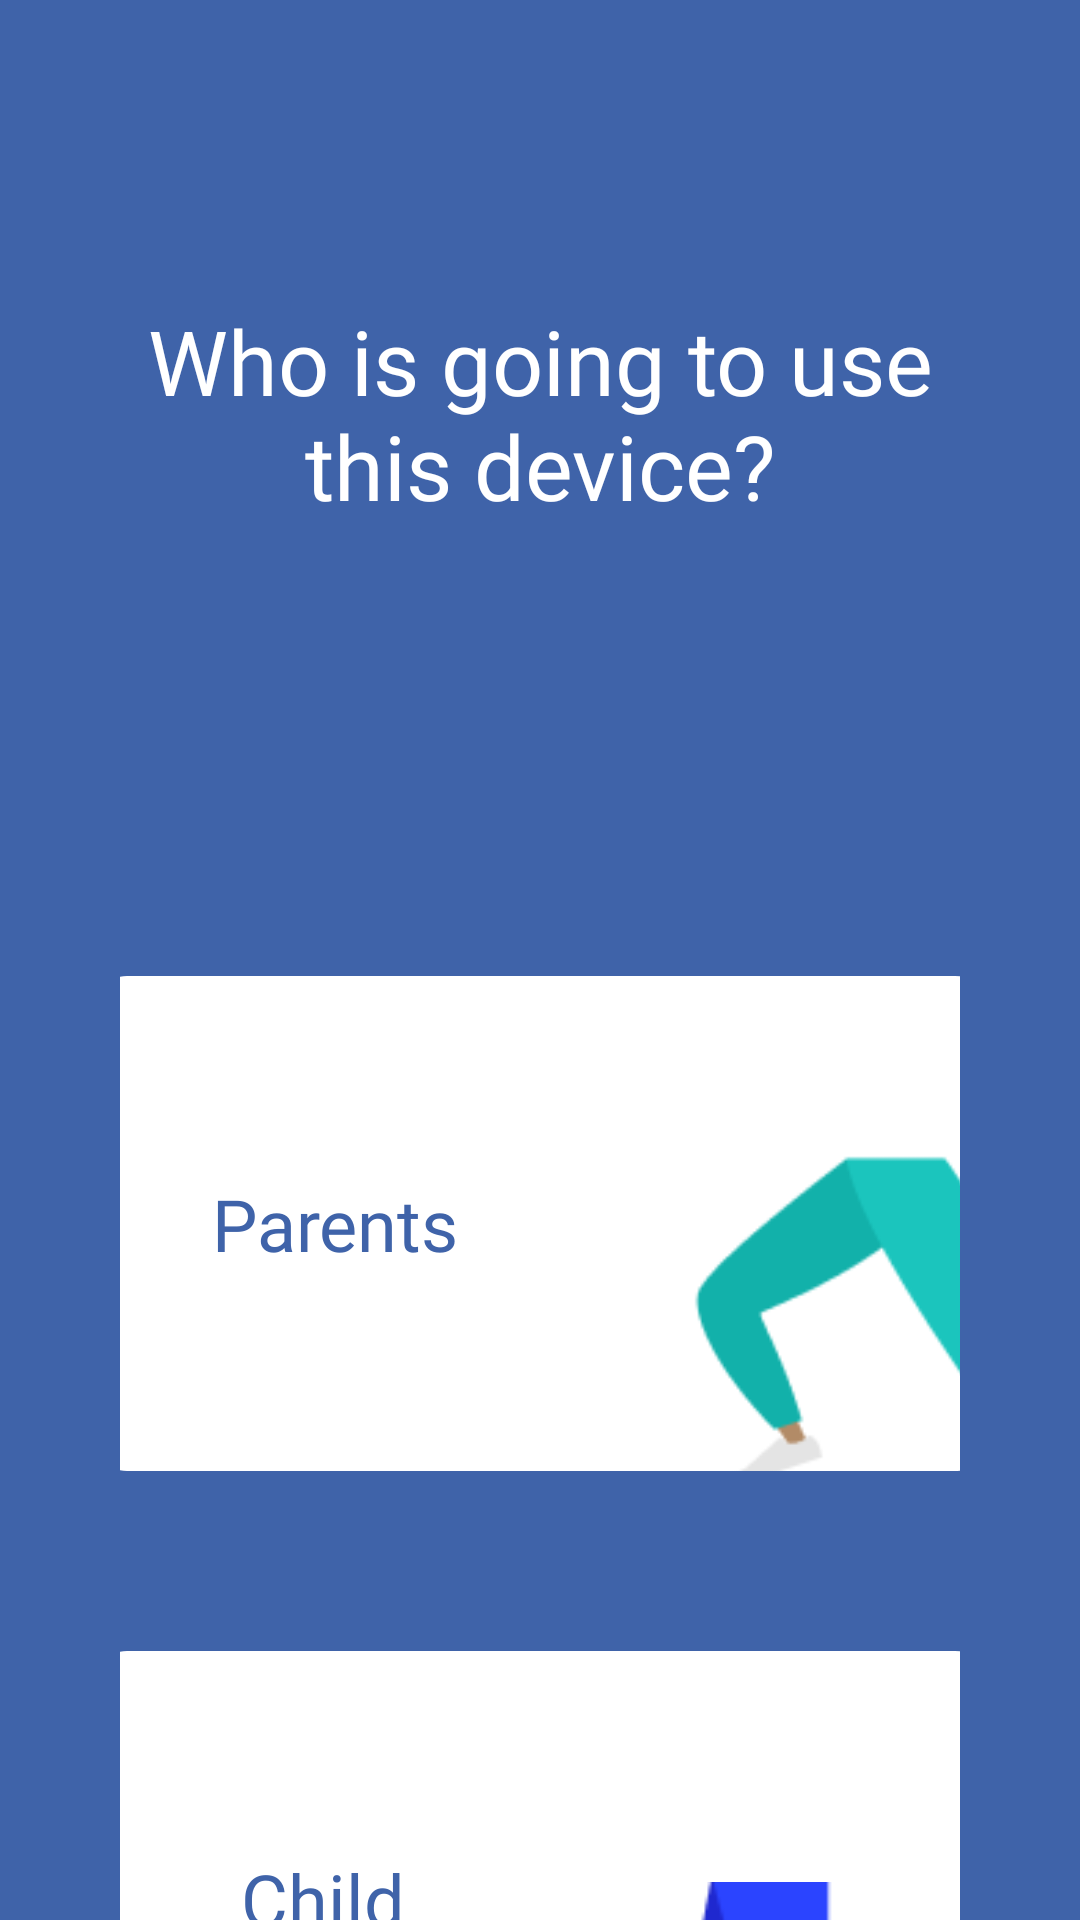

This screen was rendered from an Android layout file. Write that file and the resources it references.
<!-- AndroidManifest.xml: application theme Theme.TestSmartConseilApp -->
<!-- res/layout/activity_space_choose.xml -->
<?xml version="1.0" encoding="utf-8"?>
<androidx.core.widget.NestedScrollView xmlns:android="http://schemas.android.com/apk/res/android"
    xmlns:app="http://schemas.android.com/apk/res-auto"
    xmlns:tools="http://schemas.android.com/tools"
    android:layout_width="match_parent"
    android:layout_height="match_parent"
    android:background="@color/blue"
    android:orientation="vertical"
    android:overScrollMode="never"
    android:scrollbars="none">


    <androidx.constraintlayout.widget.ConstraintLayout
        android:id="@+id/mainLayout"
        android:layout_width="match_parent"
        android:layout_height="match_parent"
        android:layout_marginStart="20dp"
        android:layout_marginTop="30dp"
        android:layout_marginEnd="20dp"
        android:background="@color/blue"
        android:gravity="center"
        android:orientation="vertical"
        android:padding="20dp">

        <androidx.appcompat.widget.AppCompatTextView
            android:id="@+id/appCompatTextView"
            android:layout_width="match_parent"
            android:layout_height="wrap_content"
            android:layout_marginTop="50dp"
            android:fontFamily="@font/abel_regular"
            android:gravity="center"
            android:text="Who is going to use this device?"
            android:textColor="@color/white"
            android:textSize="30dp"
            app:layout_constraintEnd_toEndOf="parent"
            app:layout_constraintStart_toStartOf="parent"
            app:layout_constraintTop_toTopOf="parent" />

        <androidx.constraintlayout.widget.ConstraintLayout
            android:id="@+id/constraintLayout"
            android:layout_width="300dp"
            android:layout_height="165dp"
            android:layout_marginTop="150dp"
            android:background="@drawable/white_bg_round_corners2"
            app:layout_constraintEnd_toEndOf="parent"
            app:layout_constraintStart_toStartOf="parent"
            app:layout_constraintTop_toBottomOf="@+id/appCompatTextView">

            <androidx.appcompat.widget.AppCompatTextView
                android:id="@+id/appCompatTextView2"
                android:layout_width="wrap_content"
                android:layout_height="wrap_content"
                android:layout_marginStart="40dp"
                android:layout_marginTop="60dp"
                android:layout_marginBottom="60dp"
                android:fontFamily="@font/poppins_bold"
                android:gravity="center"
                android:text="Parents"
                android:textColor="@color/blue"
                android:textSize="24dp"
                app:layout_constraintBottom_toBottomOf="parent"
                app:layout_constraintStart_toStartOf="parent"
                app:layout_constraintTop_toTopOf="parent" />

            <ImageView
                android:id="@+id/imageView"
                android:layout_width="146dp"
                android:layout_height="160dp"
                android:layout_marginEnd="-35dp"
                android:layout_marginBottom="-30dp"
                android:src="@drawable/legsfull"
                app:layout_constraintBottom_toBottomOf="@+id/constraintLayout"
                app:layout_constraintEnd_toEndOf="@+id/constraintLayout" />
        </androidx.constraintlayout.widget.ConstraintLayout>

        <ImageView
            android:layout_width="136dp"
            android:layout_height="140dp"
            android:layout_marginEnd="-20dp"
            android:layout_marginBottom="70dp"
            android:src="@drawable/body"
            app:layout_constraintBottom_toBottomOf="@+id/constraintLayout"
            app:layout_constraintEnd_toEndOf="@+id/constraintLayout" />


        <androidx.constraintlayout.widget.ConstraintLayout
            android:id="@+id/constraintLayout2"
            android:layout_width="300dp"
            android:layout_height="165dp"
            android:layout_marginTop="60dp"
            android:background="@drawable/white_bg_round_corners2"
            app:layout_constraintEnd_toEndOf="parent"
            app:layout_constraintStart_toStartOf="parent"
            app:layout_constraintTop_toBottomOf="@+id/constraintLayout">

            <androidx.appcompat.widget.AppCompatTextView
                android:id="@+id/appCompatTextView3"
                android:layout_width="wrap_content"
                android:layout_height="wrap_content"
                android:layout_marginStart="50dp"
                android:layout_marginTop="60dp"
                android:layout_marginBottom="60dp"
                android:fontFamily="@font/poppins_bold"
                android:gravity="center"
                android:text="Child"
                android:textColor="@color/blue"
                android:textSize="24dp"
                app:layout_constraintBottom_toBottomOf="parent"
                app:layout_constraintStart_toStartOf="parent"
                app:layout_constraintTop_toTopOf="parent" />
            <ImageView
                android:id="@+id/imageView2"
                android:layout_width="146dp"
                android:layout_height="160dp"
                android:layout_marginEnd="-2dp"
                android:layout_marginBottom="-70dp"
                android:src="@drawable/legstwo"
                app:layout_constraintBottom_toBottomOf="@+id/constraintLayout2"
                app:layout_constraintEnd_toEndOf="@+id/constraintLayout2" />
        </androidx.constraintlayout.widget.ConstraintLayout>

        <ImageView
            android:layout_width="136dp"
            android:layout_height="140dp"
            android:layout_marginEnd="10dp"
            android:layout_marginBottom="40dp"
            android:src="@drawable/bodytwo"
            app:layout_constraintBottom_toBottomOf="@+id/constraintLayout2"
            app:layout_constraintEnd_toEndOf="@+id/constraintLayout2" />


    </androidx.constraintlayout.widget.ConstraintLayout>

</androidx.core.widget.NestedScrollView>
<!-- resources referenced by this layout -->
<resources>
  <color name="blue">#3F63A9</color>
  <color name="white">#FFFFFFFF</color>
  <!-- drawable legsfull: png bitmap (drawable, 3699 bytes) -->
  <!-- drawable legstwo: png bitmap (drawable, 3153 bytes) -->
  <!-- drawable white_bg_round_corners2 (drawable) -->
  <?xml version="1.0" encoding="utf-8"?>
  <shape xmlns:android="http://schemas.android.com/apk/res/android" android:shape="rectangle" >
      <corners
          android:radius="12dp"
          />
      <solid
          android:color="#FFFFFF"
          />
  
  </shape>
  <style name="Theme.TestSmartConseilApp" parent="Theme.MaterialComponents.DayNight.NoActionBar">
          
          <item name="colorPrimary">@color/blue</item>
          <item name="colorPrimaryVariant">@color/blue</item>
          <item name="colorOnPrimary">@color/white</item>
          
          <item name="colorSecondary">@color/teal_200</item>
          <item name="colorSecondaryVariant">@color/teal_700</item>
          <item name="colorOnSecondary">@color/black</item>
          
          <item name="android:statusBarColor">@color/blue</item>
          <item name="autoCompleteTextViewStyle">@style/cursorColor</item>
  
      </style>
  <color name="teal_200">#FF03DAC5</color>
  <color name="teal_700">#FF018786</color>
  <color name="black">#FF000000</color>
  <style name="cursorColor" parent="Widget.AppCompat.AutoCompleteTextView">
          <item name="android:textCursorDrawable">@drawable/cursor</item>
          <item name="android:textColor">@color/white</item>
          <item name="android:fontFamily">@font/poppins_regular</item>
  
      </style>
  <!-- drawable cursor (drawable) -->
  <?xml version="1.0" encoding="utf-8"?>
  <shape xmlns:android="http://schemas.android.com/apk/res/android"
      android:shape="rectangle" >
      <solid android:color="#FFFFFF" />
      <size android:width="0.7dp" />
  </shape>
</resources>
